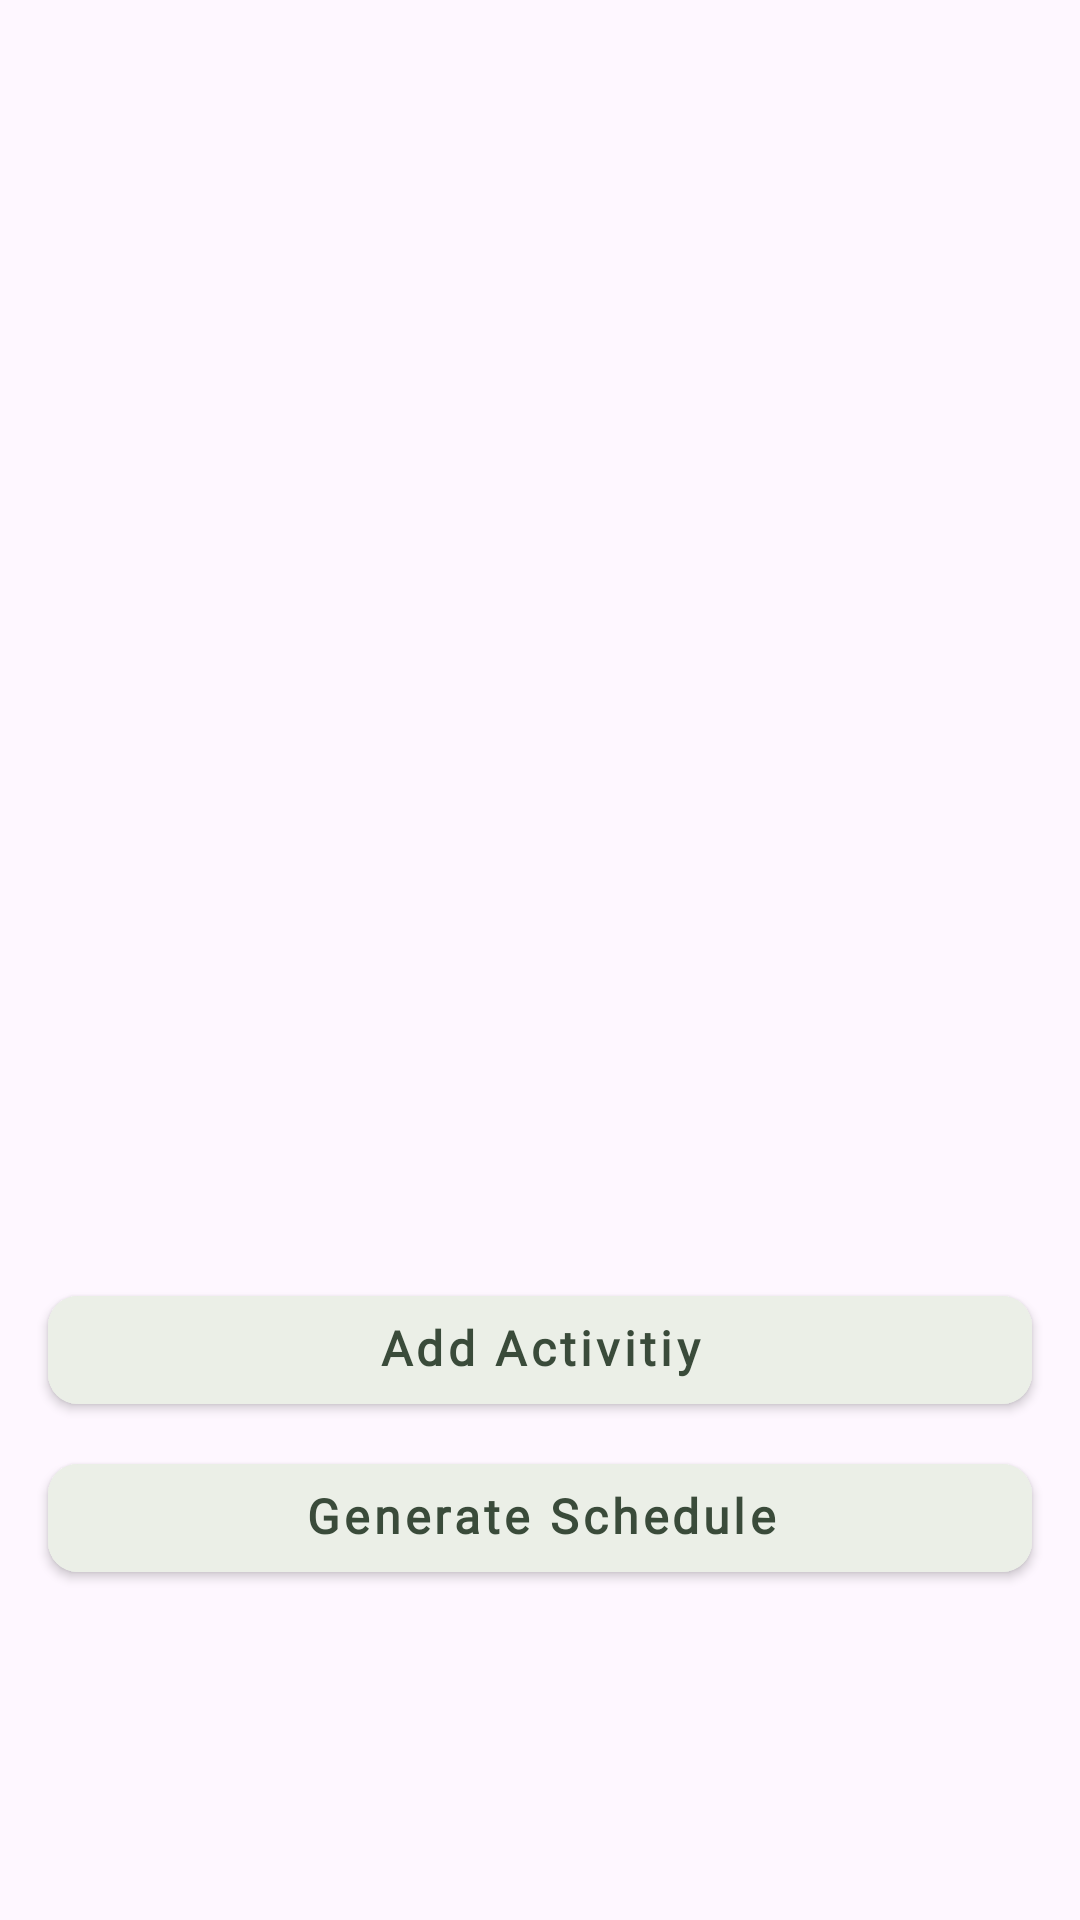

Write the Android layout XML for this screen, with the resource values it uses.
<!-- AndroidManifest.xml: application theme Theme.AnTime -->
<!-- res/layout/fragment_dashboard.xml -->
<?xml version="1.0" encoding="utf-8"?>
<androidx.constraintlayout.widget.ConstraintLayout
    xmlns:android="http://schemas.android.com/apk/res/android"
    xmlns:app="http://schemas.android.com/apk/res-auto"
    xmlns:tools="http://schemas.android.com/tools"
    android:layout_width="match_parent"
    android:layout_height="match_parent"
    tools:context=".ui.dashboard.DashboardFragment">

    
    <ScrollView
        android:id="@+id/scroll"
        android:layout_width="match_parent"
        android:layout_height="0dp"
        android:layout_marginStart="16dp"
        android:layout_marginEnd="16dp"
        app:layout_constraintStart_toStartOf="parent"
        app:layout_constraintEnd_toEndOf="parent"
        app:layout_constraintTop_toTopOf="parent"
        app:layout_constraintBottom_toTopOf="@id/btn_AddActivities">

        
        <LinearLayout
            android:id="@+id/layout_listActivities"
            android:layout_width="match_parent"
            android:layout_height="wrap_content"
            android:orientation="vertical" />
    </ScrollView>

    
    <com.google.android.material.button.MaterialButton
        android:id="@+id/btn_AddActivities"
        android:layout_width="match_parent"
        android:layout_height="wrap_content"
        style="@style/custom_button"
        android:text="@string/add_activity"
        android:textSize="16sp"
        android:textAlignment="center"
        android:textStyle="bold"
        android:fontFamily="@font/sf_pro"
        android:includeFontPadding="false"
        android:layout_marginStart="16dp"
        android:layout_marginEnd="16dp"
        android:layout_marginTop="4dp"
        android:layout_marginBottom="4dp"
        app:layout_constraintTop_toBottomOf="@id/scroll"
        app:layout_constraintBottom_toTopOf="@id/btn_GenerateSchedule"
        app:layout_constraintStart_toStartOf="parent"
        app:layout_constraintEnd_toEndOf="parent"/>


    <com.google.android.material.button.MaterialButton
        android:id="@+id/btn_GenerateSchedule"
        android:layout_width="match_parent"
        android:layout_height="wrap_content"
        style="@style/custom_button"
        android:text="@string/generate_schedule"
        android:textSize="16sp"
        android:textAlignment="center"
        android:textStyle="bold"
        android:fontFamily="@font/sf_pro"
        android:includeFontPadding="false"
        android:layout_marginStart="16dp"
        android:layout_marginEnd="16dp"
        android:layout_marginTop="4dp"
        android:layout_marginBottom="110dp"
        app:layout_constraintTop_toBottomOf="@id/btn_AddActivities"
        app:layout_constraintBottom_toBottomOf="parent"
        app:layout_constraintStart_toStartOf="parent"
        app:layout_constraintEnd_toEndOf="parent"/>
</androidx.constraintlayout.widget.ConstraintLayout>
<!-- resources referenced by this layout -->
<resources>
  <string name="add_activity">Add Activitiy</string>
  <string name="generate_schedule">Generate Schedule</string>
  <style name="custom_button" parent="Widget.MaterialComponents.Button">
          <item name="android:backgroundTint">@color/green_light</item>
          <item name="android:elevation">30dp</item>
          <item name="cornerRadius">10dp</item>
          <item name="android:textColor">@color/green_text</item>
          <item name="android:textAlignment">textStart</item>
          <item name="android:textSize">34sp</item>
          <item name="android:layout_marginTop">8dp</item>
          <item name="android:textAllCaps">false</item>
      </style>
  <style name="Theme.AnTime" parent="Theme.Material3.DayNight">
          
          <item name="colorPrimary">@color/green_primary</item>
          <item name="colorPrimaryVariant">@color/green_primary</item>
          <item name="colorOnPrimary">@color/white</item>
          
          <item name="colorSecondary">@color/teal_200</item>
          <item name="colorSecondaryVariant">@color/teal_700</item>
          <item name="colorOnSecondary">@color/black</item>
          
          <item name="android:statusBarColor">?attr/colorPrimaryVariant</item>
          
          <item name="colorOnSurfaceVariant">@color/white</item>
      </style>
  <color name="green_light">#EBEFE7</color>
  <color name="green_text">#3A4B3A</color>
  <color name="green_primary">#006633</color>
  <color name="white">#FFFFFFFF</color>
  <color name="teal_200">#FF03DAC5</color>
  <color name="teal_700">#FF018786</color>
  <color name="black">#FF000000</color>
</resources>
